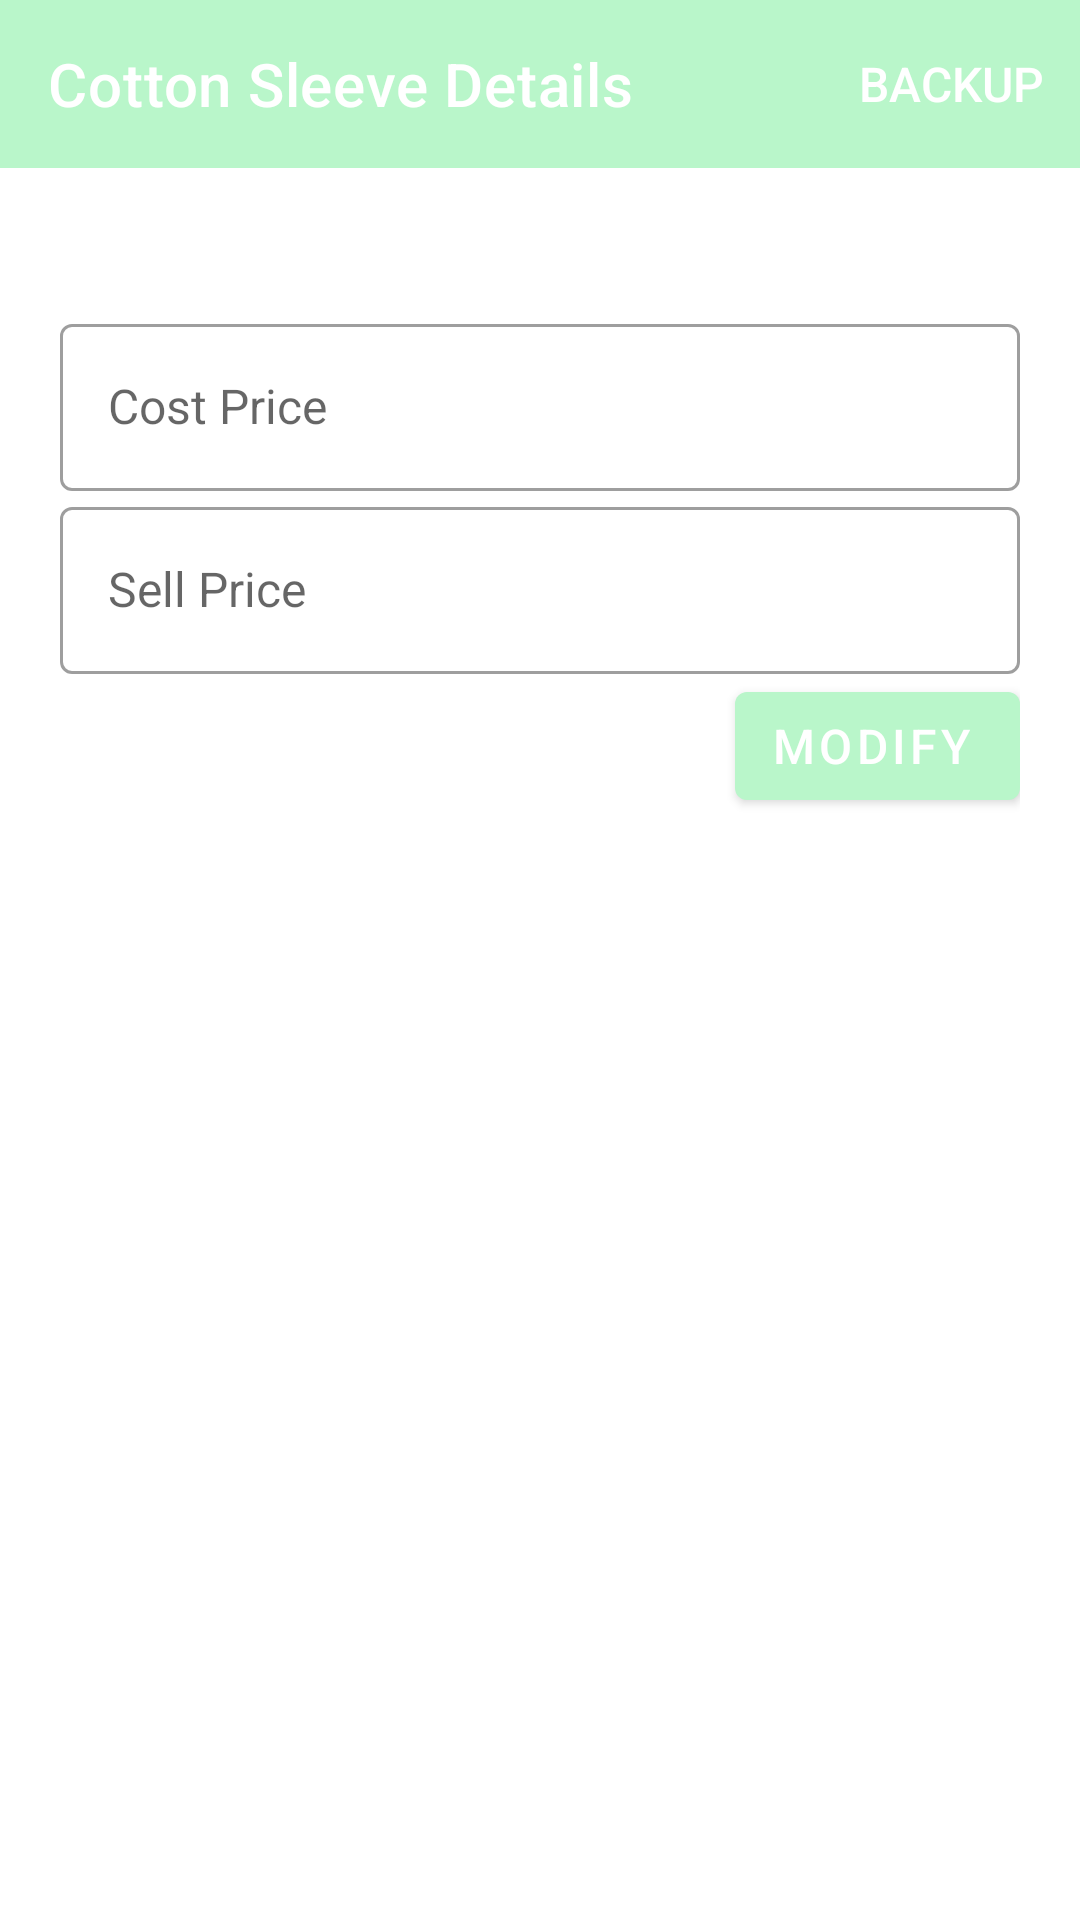

Write the Android layout XML for this screen, with the resource values it uses.
<!-- AndroidManifest.xml: application theme Theme.IGInsulation -->
<!-- res/layout/fragment_cotton_edit.xml -->
<?xml version="1.0" encoding="utf-8"?>
<layout xmlns:android="http://schemas.android.com/apk/res/android"
    xmlns:app="http://schemas.android.com/apk/res-auto"
    xmlns:tools="http://schemas.android.com/tools"
    tools:context=".shopStock.ShopStockModifyFragment">

    <LinearLayout
        android:layout_width="match_parent"
        android:layout_height="match_parent"
        android:orientation="vertical">

        <com.google.android.material.appbar.AppBarLayout
            android:layout_width="match_parent"
            android:layout_height="wrap_content">

            <com.google.android.material.appbar.MaterialToolbar
                android:id="@+id/topAppBar"
                style="@style/Widget.MaterialComponents.Toolbar.Primary"
                android:layout_width="match_parent"
                android:layout_height="?attr/actionBarSize"
                app:menu="@menu/header"
                app:title="Cotton Sleeve Details" />

        </com.google.android.material.appbar.AppBarLayout>

        <ScrollView style="@style/outer_scroll_view">

            <LinearLayout style="@style/outer_vertical_linear_layout">

                <TextView
                    android:id="@+id/name"
                    style="@style/new_edit_input_layout" />

                <com.google.android.material.textfield.TextInputLayout
                    style="@style/new_text_input_layout"
                    android:hint="Cost Price">

                    <com.google.android.material.textfield.TextInputEditText
                        android:id="@+id/cost_price"
                        style="@style/new_edit_input_layout"
                        android:inputType="numberDecimal" />
                </com.google.android.material.textfield.TextInputLayout>

                <com.google.android.material.textfield.TextInputLayout
                    style="@style/new_text_input_layout"
                    android:hint="Sell Price">

                    <com.google.android.material.textfield.TextInputEditText
                        android:id="@+id/sell_price"
                        style="@style/new_edit_input_layout"
                        android:inputType="numberDecimal" />
                </com.google.android.material.textfield.TextInputLayout>

                <com.google.android.material.button.MaterialButton
                    android:id="@+id/modify"
                    style="@style/new_add_button"
                    android:text="modify" />
            </LinearLayout>
        </ScrollView>
    </LinearLayout>
</layout>
<!-- resources referenced by this layout -->
<resources>
  <style name="new_add_button" parent="Widget.MaterialComponents.Button.Icon">
          <item name="icon">@drawable/ic_add_24dp</item>
          <item name="android:layout_gravity">end</item>
          <item name="android:layout_width">wrap_content</item>
          <item name="android:layout_height">wrap_content</item>
          <item name="android:text">Add</item>
      </style>
  <style name="new_edit_input_layout" parent="Widget.MaterialComponents.TextInputLayout.OutlinedBox">
          <item name="android:layout_width">match_parent</item>
          <item name="android:layout_height">wrap_content</item>
      </style>
  <style name="new_text_input_layout" parent="Widget.MaterialComponents.TextInputLayout.OutlinedBox">
          <item name="android:layout_width">match_parent</item>
          <item name="android:layout_height">wrap_content</item>
          <item name="endIconMode">clear_text</item>
      </style>
  <style name="outer_scroll_view">
          <item name="android:layout_height">match_parent</item>
          <item name="android:layout_width">match_parent</item>
          <item name="android:layout_marginTop">5dp</item>
          <item name="android:layout_marginBottom">20dp</item>
      </style>
  <style name="outer_vertical_linear_layout">
          <item name="android:layout_height">wrap_content</item>
          <item name="android:layout_width">match_parent</item>
          <item name="android:layout_margin">20dp</item>
          <item name="android:orientation">vertical</item>
      </style>
  <style name="Theme.IGInsulation" parent="Theme.MaterialComponents.DayNight.NoActionBar">
          <item name="colorPrimary">#B9F6CA</item>
          <item name="android:textSize">16sp</item>
      </style>
</resources>
